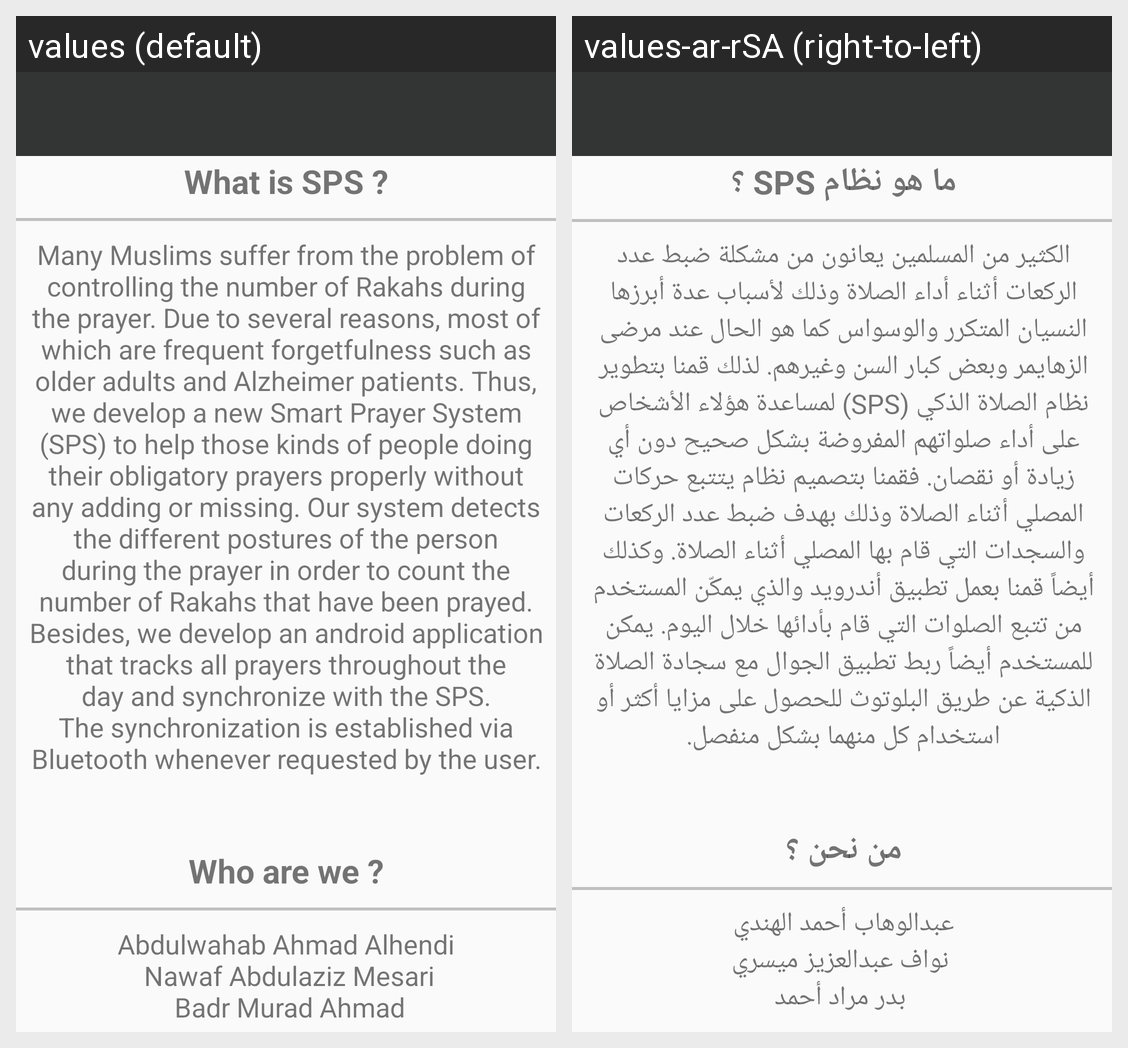

The same Android screen rendered under two of its app's locales, left to right. List the strings drawn on it with the default value and each locale's translation.
Android screen res/layout/activity_about_sps.xml rendered under 2 locales, left to right: values (default), values-ar-rSA (right-to-left). Device: Nexus 5 (rendered at 1080×1920; each locale shown at half size, 540×960, under a caption strip naming it); theme AppTheme.
Strings drawn on this screen, with the default value and each locale's value (text and hints the layout hard-codes, and strings that could not be matched under every locale, appear in the picture but are not listed):

what_is_sps
  values: What is SPS ?
  values-ar-rSA: ما هو نظام SPS ؟

what_is_sps_answer
  values: Many Muslims suffer from the problem of controlling the number of Rakahs during the prayer. Due to several reasons, most of which are frequent forgetfulness such as older adults and Alzheimer patients. Thus, we develop a new Smart Prayer System (SPS) to help those kinds of people doing their obligatory prayers properly without any adding or missing. Our system detects the different postures of …[clipped]
  values-ar-rSA: الكثير من المسلمين يعانون من مشكلة ضبط عدد الركعات أثناء أداء الصلاة وذلك لأسباب عدة أبرزها النسيان المتكرر والوسواس كما هو الحال عند مرضى الزهايمر وبعض كبار السن وغيرهم. لذلك قمنا بتطوير نظام الصلاة الذكي (SPS) لمساعدة هؤلاء الأشخاص على أداء صلواتهم المفروضة بشكل صحيح دون أي زيادة أو نقصان. فقمنا بتصميم نظام يتتبع حركات المصلي أثناء الصلاة وذلك بهدف ضبط عدد الركعات والسجدات التي قام بها المصلي …[clipped]

who_are_we
  values: Who are we ?
  values-ar-rSA: من نحن ؟

who_are_we_answer
  values: Abdulwahab Ahmad Alhendi
       Nawaf Abdulaziz Mesari
       Badr Murad Ahmad
  values-ar-rSA: عبدالوهاب أحمد الهندي
       نواف عبدالعزيز ميسري
       بدر مراد أحمد
